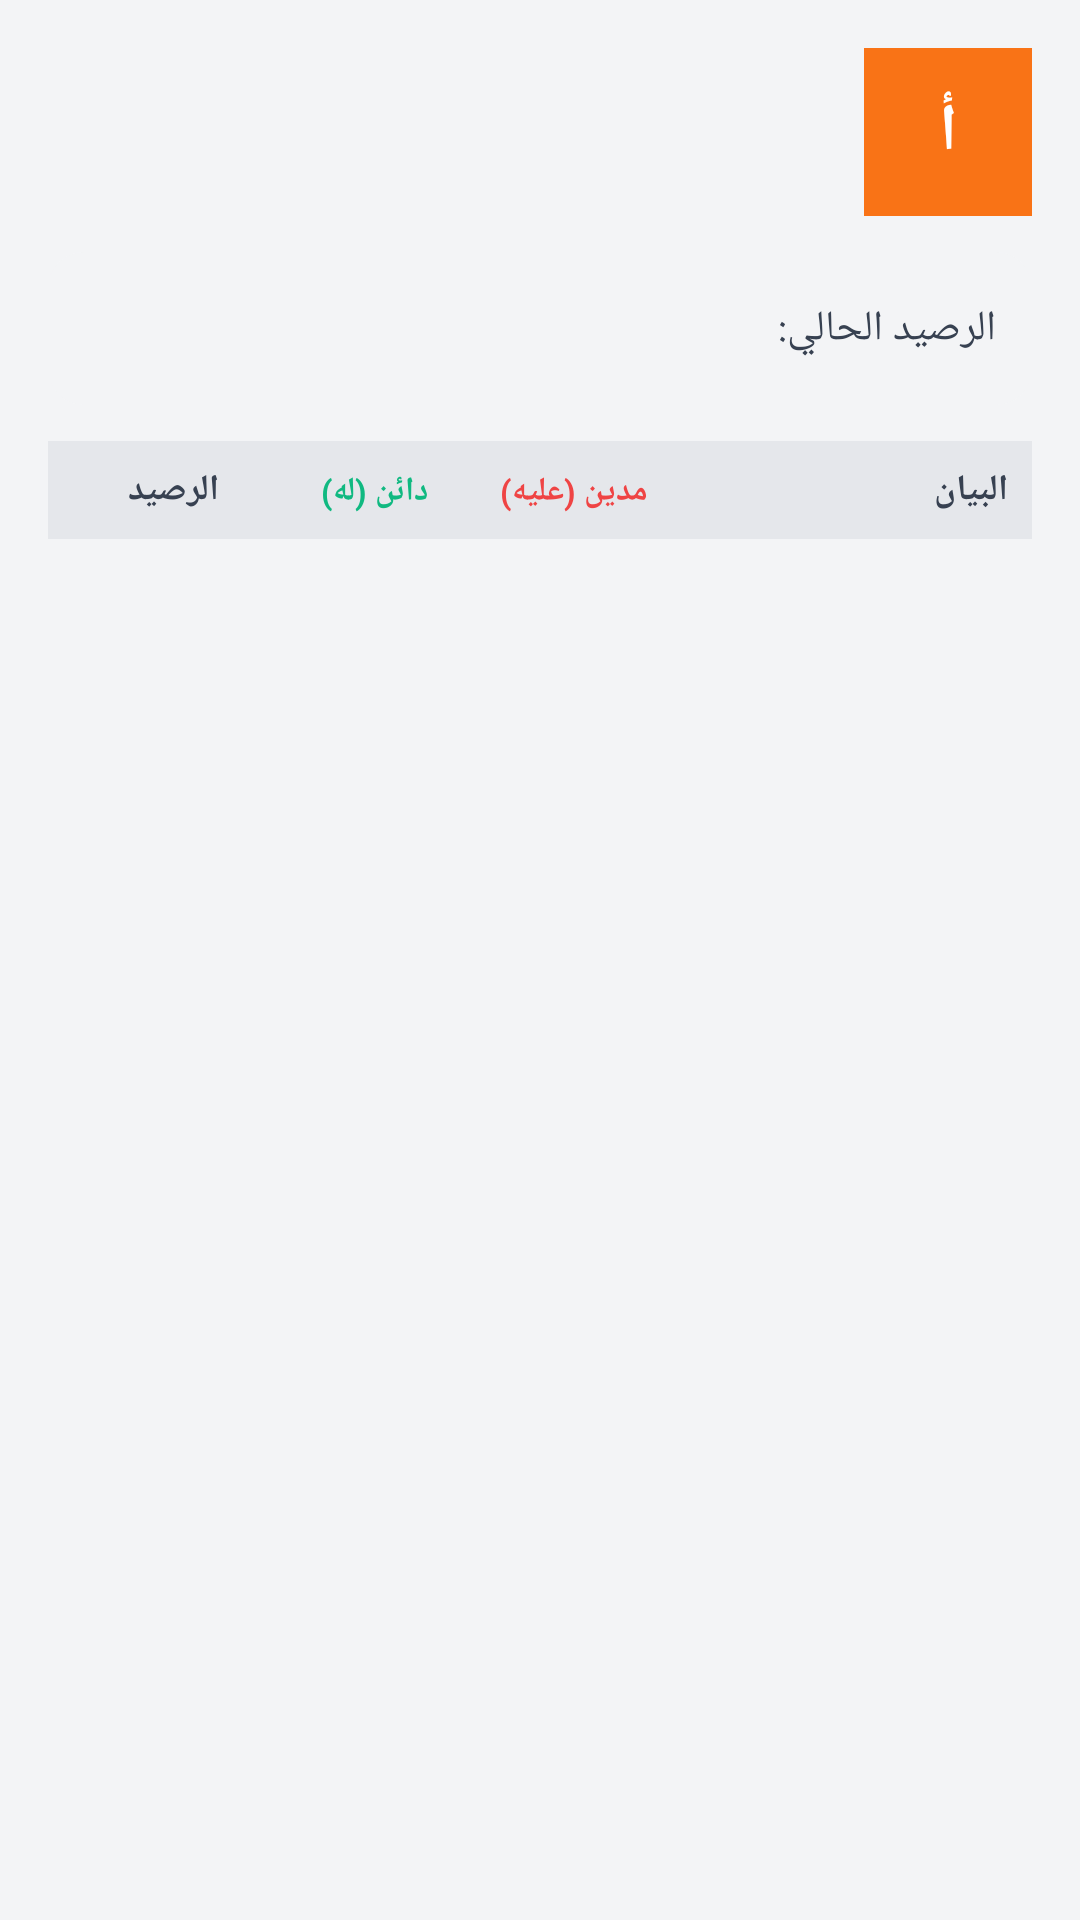

Write the Android layout XML for this screen, with the resource values it uses.
<!-- AndroidManifest.xml: application theme Theme.SmartAccounting -->
<!-- res/layout/dialog_account_statement.xml -->
<?xml version="1.0" encoding="utf-8"?>
<LinearLayout xmlns:android="http://schemas.android.com/apk/res/android"
    xmlns:app="http://schemas.android.com/apk/res-auto"
    android:layout_width="match_parent"
    android:layout_height="wrap_content"
    android:orientation="vertical"
    android:padding="16dp"
    android:layoutDirection="rtl">

    <LinearLayout
        android:layout_width="match_parent"
        android:layout_height="wrap_content"
        android:orientation="horizontal"
        android:gravity="center_vertical"
        android:paddingBottom="12dp">

        <FrameLayout
            android:layout_width="56dp"
            android:layout_height="56dp"
            android:background="@color/orange_500">
            <TextView
                android:id="@+id/tvHeaderInitial"
                android:layout_width="match_parent"
                android:layout_height="match_parent"
                android:gravity="center"
                android:text="أ"
                android:textColor="@color/white"
                android:textSize="22sp"
                android:textStyle="bold" />
        </FrameLayout>

        <LinearLayout
            android:layout_width="0dp"
            android:layout_height="wrap_content"
            android:layout_weight="1"
            android:orientation="vertical"
            android:layout_marginStart="12dp">
            <TextView
                android:id="@+id/tvHeaderName"
                android:layout_width="wrap_content"
                android:layout_height="wrap_content"
                android:textSize="18sp"
                android:textStyle="bold"
                android:textColor="@color/gray_900" />
            <TextView
                android:id="@+id/tvHeaderPhone"
                android:layout_width="wrap_content"
                android:layout_height="wrap_content"
                android:textSize="13sp"
                android:textColor="@color/gray_500" />
        </LinearLayout>
    </LinearLayout>

    <com.google.android.material.card.MaterialCardView
        android:layout_width="match_parent"
        android:layout_height="wrap_content"
        app:cardBackgroundColor="@color/gray_100"
        app:cardCornerRadius="12dp"
        app:cardElevation="0dp">
        <LinearLayout
            android:layout_width="match_parent"
            android:layout_height="wrap_content"
            android:orientation="horizontal"
            android:padding="12dp"
            android:gravity="center_vertical">
            <TextView
                android:layout_width="wrap_content"
                android:layout_height="wrap_content"
                android:text="الرصيد الحالي:"
                android:textSize="14sp"
                android:textColor="@color/gray_700" />
            <TextView
                android:id="@+id/tvBalance"
                android:layout_width="0dp"
                android:layout_height="wrap_content"
                android:layout_weight="1"
                android:layout_marginStart="8dp"
                android:textSize="20sp"
                android:textStyle="bold"
                android:textColor="@color/gray_900" />
        </LinearLayout>
    </com.google.android.material.card.MaterialCardView>

    <LinearLayout
        android:layout_width="match_parent"
        android:layout_height="wrap_content"
        android:orientation="horizontal"
        android:background="@color/gray_200"
        android:padding="8dp"
        android:layout_marginTop="12dp">
        <TextView
            android:layout_width="0dp"
            android:layout_height="wrap_content"
            android:layout_weight="1.5"
            android:text="البيان"
            android:textSize="12sp"
            android:textStyle="bold"
            android:textColor="@color/gray_700" />
        <TextView
            android:layout_width="0dp"
            android:layout_height="wrap_content"
            android:layout_weight="0.9"
            android:text="مدين (عليه)"
            android:textSize="11sp"
            android:textStyle="bold"
            android:textColor="@color/crimson_500"
            android:gravity="center" />
        <TextView
            android:layout_width="0dp"
            android:layout_height="wrap_content"
            android:layout_weight="0.9"
            android:text="دائن (له)"
            android:textSize="11sp"
            android:textStyle="bold"
            android:textColor="@color/emerald_500"
            android:gravity="center" />
        <TextView
            android:layout_width="0dp"
            android:layout_height="wrap_content"
            android:layout_weight="0.9"
            android:text="الرصيد"
            android:textSize="12sp"
            android:textStyle="bold"
            android:textColor="@color/gray_700"
            android:gravity="center" />
    </LinearLayout>

    <androidx.recyclerview.widget.RecyclerView
        android:id="@+id/recyclerPersonTx"
        android:layout_width="match_parent"
        android:layout_height="300dp"
        android:layout_marginTop="2dp" />
</LinearLayout>
<!-- resources referenced by this layout -->
<resources>
  <color name="crimson_500">#EF4444</color>
  <color name="emerald_500">#10B981</color>
  <color name="gray_100">#F3F4F6</color>
  <color name="gray_200">#E5E7EB</color>
  <color name="gray_500">#6B7280</color>
  <color name="gray_700">#374151</color>
  <color name="gray_900">#111827</color>
  <color name="orange_500">#F97316</color>
  <color name="white">#FFFFFF</color>
  <style name="Theme.SmartAccounting" parent="Theme.MaterialComponents.Light.NoActionBar">
          <item name="colorPrimary">@color/white</item>
          <item name="colorPrimaryVariant">@color/white</item>
          <item name="colorOnPrimary">@color/gray_900</item>
          <item name="colorSecondary">@color/orange_500</item>
          <item name="colorSecondaryVariant">@color/orange_600</item>
          <item name="colorOnSecondary">@color/white</item>
          <item name="android:statusBarColor">@color/white</item>
          <item name="android:windowLightStatusBar" tools:targetApi="m">true</item>
          <item name="android:windowBackground">@color/gray_100</item>
          <item name="android:forceDarkAllowed" tools:targetApi="q">false</item>
      </style>
  <color name="orange_600">#EA580C</color>
</resources>
